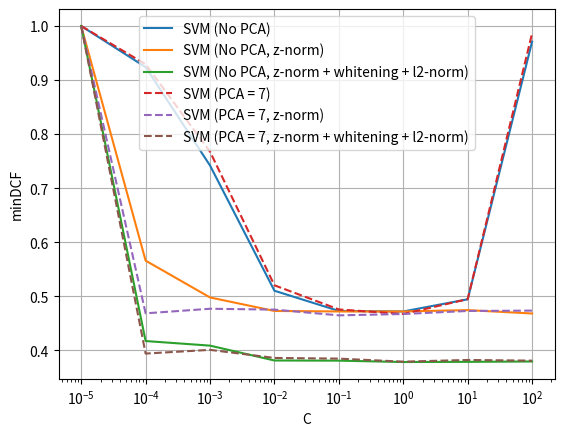
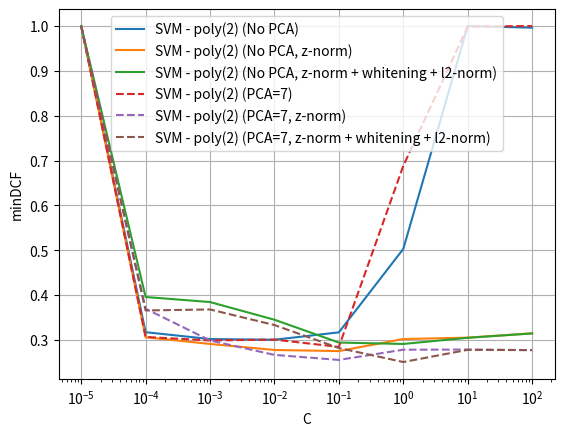
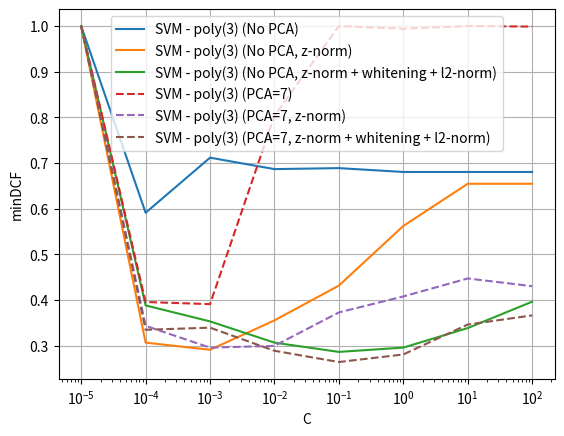
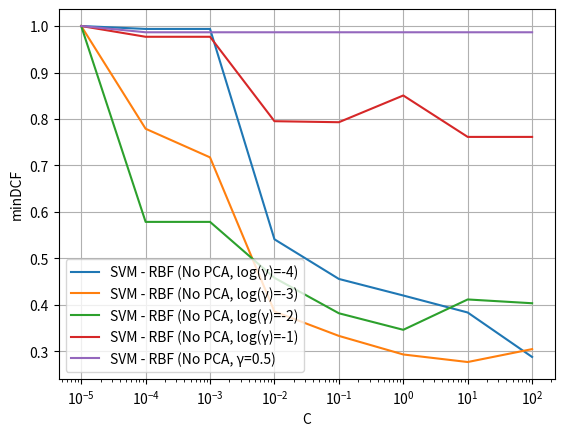
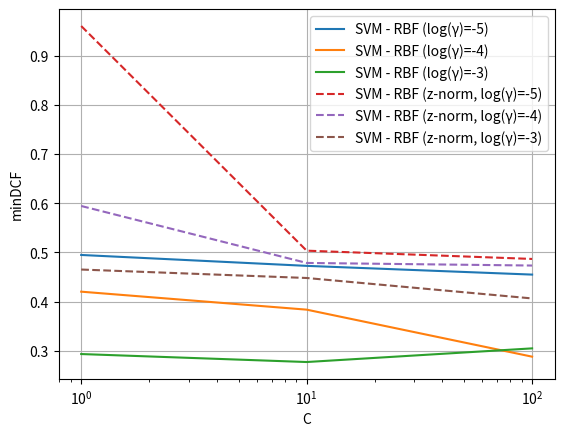
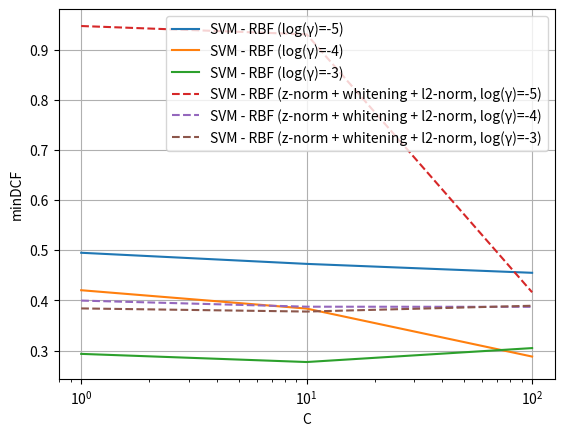
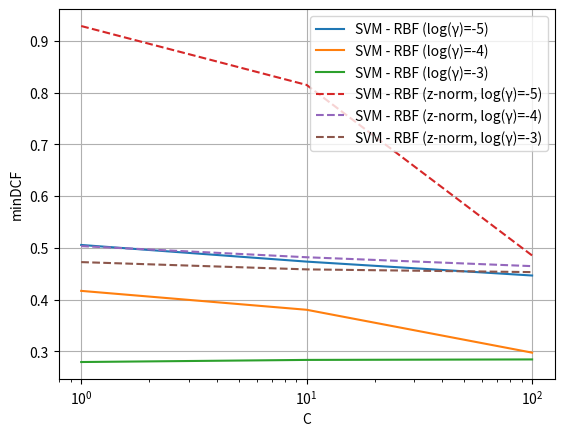
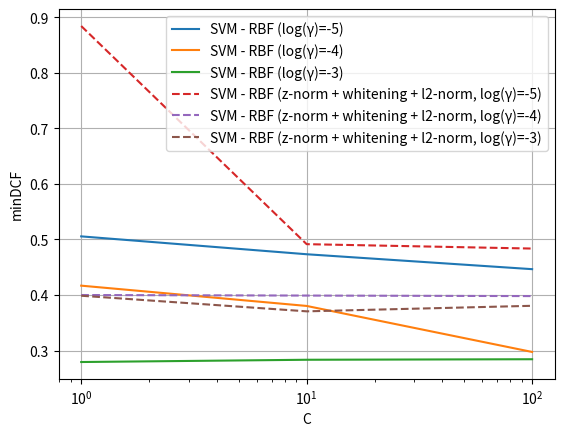

Generate these figures, in order, with matplotlib:
import matplotlib.pyplot as plt 

if __name__ == '__main__':
    x = [1e-5, 1e-4, 1e-3, 1e-2, 1e-1, 1, 10, 100]
    lin_nopca = [1.0, 0.9239959016393442, 0.7420286885245901, 0.5104508196721311, 0.47307377049180327, 0.4721311475409837, 0.4946311475409836, 0.97125]
    lin_nopca_z = [1.0, 0.5661270491803279, 0.4980327868852459, 0.47305327868852454, 0.4721311475409837, 0.4721311475409837, 0.4746106557377049, 0.46838114754098364]
    lin_nopca_zwl = [1.0, 0.41743852459016395, 0.4089344262295082, 0.3814549180327869, 0.38114754098360654, 0.37862704918032786, 0.37895491803278686, 0.3796106557377049]
    lin_pca7 = [1.0, 0.929344262295082, 0.7676024590163935, 0.5204918032786885, 0.4758811475409836, 0.4674385245901639, 0.4948975409836066, 0.9865573770491805]
    lin_pca7_z = [1.0, 0.4686680327868853, 0.4771311475409836, 0.4755532786885246, 0.4649385245901639, 0.4674385245901639, 0.47305327868852454, 0.473688524590164]
    lin_pca7_zwl = [1.0, 0.3942622950819672, 0.4011270491803278, 0.3861680327868853, 0.3848975409836065, 0.37930327868852454, 0.38241803278688524, 0.38116803278688527]

    kern_nopca_p2_c1 = [1.0, 0.31739754098360656, 0.3020901639344262, 0.3005327868852459, 0.31704918032786883, 0.5029713114754099, 1.0, 0.9962499999999999]
    kern_nopca_p2_c1_z = [1.0, 0.3061475409836065, 0.29114754098360657, 0.2777254098360656, 0.2752254098360656, 0.30213114754098364, 0.3052459016393443, 0.31491803278688524]
    kern_nopca_p2_c1_zwl = [1.0, 0.3958811475409836, 0.3845696721311475, 0.34516393442622956, 0.29430327868852457, 0.2911270491803279, 0.3048975409836065, 0.31459016393442624]
    
    kern_pca7_p2_c1 = [1.0, 0.30676229508196723, 0.2989754098360655, 0.30086065573770493, 0.2846106557377049, 0.688217213114754, 0.99875, 1.0]
    kern_pca7_p2_c1_z = [1.0, 0.36959016393442623, 0.2989549180327869, 0.26678278688524587, 0.2555532786885246, 0.27834016393442623, 0.27864754098360656, 0.2773975409836065]
    kern_pca7_p2_c1_zwl = [1.0, 0.3658606557377049, 0.36805327868852455, 0.3333196721311475, 0.2821311475409836, 0.2508811475409836, 0.27807377049180326, 0.2774590163934426]

    kern_nopca_p3_c1 = [1.0, 0.590983606557377, 0.7116188524590165, 0.686577868852459, 0.6887295081967214, 0.6803073770491803, 0.6803073770491803, 0.6803073770491803]
    kern_nopca_p3_c1_z = [1.0, 0.30643442622950817, 0.29084016393442624, 0.35516393442622957, 0.4313934426229509, 0.5619467213114754, 0.6544467213114753, 0.6544467213114753]
    kern_nopca_p3_c1_zwl = [1.0, 0.3880122950819672, 0.3529713114754099, 0.3064754098360656, 0.28616803278688524, 0.29555327868852455, 0.33834016393442623, 0.39606557377049184]
    kern_pca7_p3_c1 = [1.0, 0.39547131147540987, 0.3907991803278688, 0.8031967213114753, 1.0, 0.9940573770491805, 1.0, 0.99875]
    kern_pca7_p3_c1_z = [1.0, 0.34327868852459015, 0.29551229508196725, 0.2993237704918033, 0.3726844262295082, 0.4076024590163934, 0.44702868852459016, 0.4301024590163934]
    kern_pca7_p3_c1_zwl = [1.0, 0.3345901639344262, 0.3392622950819672, 0.28864754098360657, 0.2639959016393443, 0.2805532786885246, 0.3461065573770492, 0.3661270491803279]

    C = [1e-5, 1e-4, 1e-3, 1e-2, 1e-1, 1, 10, 100]
    kern_nopca_rbf_g5 = [0.4948975409836066, 0.4727254098360656, 0.45495901639344266]
    kern_nopca_rbf_g4 = [1.0, 0.99375, 0.99375, 0.5411475409836065, 0.45586065573770496, 0.4202254098360656, 0.3836475409836066, 0.28799180327868856]
    kern_nopca_rbf_g3 = [1.0, 0.7789754098360656, 0.7173975409836066, 0.3857991803278688, 0.3333196721311475, 0.29334016393442625, 0.27711065573770494, 0.3048770491803279]
    kern_nopca_rbf_g2 = [1.0, 0.5786065573770491, 0.5786065573770491, 0.4582172131147541, 0.3820081967213115, 0.3464139344262295, 0.41172131147540986, 0.4035655737704918]
    kern_nopca_rbf_g1 = [1.0, 0.9768647540983606, 0.9768647540983606, 0.7952254098360655, 0.7930327868852459, 0.8505532786885247, 0.7614344262295083, 0.7614344262295083]
    kern_nopca_rbf_g05 = [1.0, 0.9865573770491805, 0.9865573770491805, 0.9865573770491805, 0.9865573770491805, 0.9865573770491805, 0.9865573770491805, 0.9865573770491805]

    Cprime = [1, 10, 100]
    kern_nopca_rbf_g5_z = [0.9606147540983606, 0.5036270491803279, 0.48678278688524584]
    kern_nopca_rbf_g4_z = [0.5945286885245901, 0.4786680327868853, 0.4733811475409836]
    kern_nopca_rbf_g3_z = [0.46524590163934426, 0.44805327868852457, 0.4064549180327869]
    kern_nopca_rbf_g5_zwl = [0.9468647540983606, 0.9303073770491803, 0.41614754098360646]
    kern_nopca_rbf_g4_zwl = [0.3995696721311475, 0.3873975409836065, 0.387110655737705]
    kern_nopca_rbf_g3_zwl = [0.3839549180327869, 0.3777049180327869, 0.38930327868852455]

    kern_pca7_rbf_g5 = [0.5055532786885246, 0.4733606557377049, 0.4464959016393443]
    kern_pca7_rbf_g4 = [0.41680327868852457, 0.3802663934426229, 0.2974180327868853]
    kern_pca7_rbf_g3 = [0.2792827868852459, 0.2833606557377049, 0.2843032786885246]
    kern_pca7_rbf_g5_z = [0.92875, 0.8148360655737704, 0.4852254098360656]
    kern_pca7_rbf_g4_z = [0.5033196721311475, 0.4818032786885245, 0.46461065573770494]
    kern_pca7_rbf_g3_z = [0.4724180327868852, 0.4583401639344262, 0.4530737704918033]
    kern_pca7_rbf_g5_zwl = [0.8843442622950819, 0.49151639344262293, 0.4836065573770492]
    kern_pca7_rbf_g4_zwl = [0.39993852459016394, 0.3989549180327869, 0.39801229508196717]
    kern_pca7_rbf_g3_zwl = [0.39866803278688523, 0.37055327868852456, 0.3805327868852459]

    kern_pca7_p2_zwl_weighted = [0.28274590163934427, 0.27834016393442623, 0.2720901639344262, 0.27118852459016396]

    plt.figure()
    plt.plot(x, lin_nopca, label='SVM (No PCA)')
    plt.plot(x, lin_nopca_z, label='SVM (No PCA, z-norm)')
    plt.plot(x, lin_nopca_zwl, label='SVM (No PCA, z-norm + whitening + l2-norm)')
    plt.plot(x, lin_pca7, label='SVM (PCA = 7)', linestyle='--')
    plt.plot(x, lin_pca7_z, label='SVM (PCA = 7, z-norm)', linestyle='--')
    plt.plot(x, lin_pca7_zwl, label='SVM (PCA = 7, z-norm + whitening + l2-norm)', linestyle='--')
    plt.xscale('log')
    plt.xlabel('C')
    plt.ylabel('minDCF')
    plt.legend(loc='upper center')
    plt.grid()
    plt.savefig('03_svm\\linear_svm.png')
    plt.close()

    plt.figure()
    plt.plot(x, kern_nopca_p2_c1, label='SVM - poly(2) (No PCA)')
    plt.plot(x, kern_nopca_p2_c1_z, label='SVM - poly(2) (No PCA, z-norm)')
    plt.plot(x, kern_nopca_p2_c1_zwl, label='SVM - poly(2) (No PCA, z-norm + whitening + l2-norm)')
    plt.plot(x, kern_pca7_p2_c1, label='SVM - poly(2) (PCA=7)', linestyle='--')
    plt.plot(x, kern_pca7_p2_c1_z, label='SVM - poly(2) (PCA=7, z-norm)', linestyle='--')
    plt.plot(x, kern_pca7_p2_c1_zwl, label='SVM - poly(2) (PCA=7, z-norm + whitening + l2-norm)', linestyle='--')
    plt.xscale('log')
    plt.xlabel('C')
    plt.ylabel('minDCF')
    plt.legend(loc='upper center')
    plt.grid()
    plt.savefig('03_svm\\kern_svm_poly2.png')
    plt.close()

    plt.figure()
    plt.plot(x, kern_nopca_p3_c1, label='SVM - poly(3) (No PCA)')
    plt.plot(x, kern_nopca_p3_c1_z, label='SVM - poly(3) (No PCA, z-norm)')
    plt.plot(x, kern_nopca_p3_c1_zwl, label='SVM - poly(3) (No PCA, z-norm + whitening + l2-norm)')
    plt.plot(x, kern_pca7_p3_c1, label='SVM - poly(3) (PCA=7)', linestyle='--')
    plt.plot(x, kern_pca7_p3_c1_z, label='SVM - poly(3) (PCA=7, z-norm)', linestyle='--')
    plt.plot(x, kern_pca7_p3_c1_zwl, label='SVM - poly(3) (PCA=7, z-norm + whitening + l2-norm)', linestyle='--')
    plt.xscale('log')
    plt.xlabel('C')
    plt.ylabel('minDCF')
    plt.legend(loc='upper center')
    plt.grid()
    plt.savefig('03_svm\\kern_svm_poly3.png')
    plt.close()

    plt.figure()
    plt.plot(C, kern_nopca_rbf_g4, label='SVM - RBF (No PCA, log(γ)=-4)')
    plt.plot(C, kern_nopca_rbf_g3, label='SVM - RBF (No PCA, log(γ)=-3)')
    plt.plot(C, kern_nopca_rbf_g2, label='SVM - RBF (No PCA, log(γ)=-2)')
    plt.plot(C, kern_nopca_rbf_g1, label='SVM - RBF (No PCA, log(γ)=-1)')
    plt.plot(C, kern_nopca_rbf_g05, label='SVM - RBF (No PCA, γ=0.5)')
    plt.xscale('log')
    plt.xlabel('C')
    plt.ylabel('minDCF')
    plt.legend(loc="lower left")
    plt.grid()
    plt.savefig('03_svm\\kern_rbf_nopca.png')
    plt.close()

    plt.figure()
    plt.plot(Cprime, kern_nopca_rbf_g5, label='SVM - RBF (log(γ)=-5)')
    plt.plot(Cprime, kern_nopca_rbf_g4[5:], label='SVM - RBF (log(γ)=-4)')
    plt.plot(Cprime, kern_nopca_rbf_g3[5:], label='SVM - RBF (log(γ)=-3)')
    plt.plot(Cprime, kern_nopca_rbf_g5_z, label='SVM - RBF (z-norm, log(γ)=-5)', linestyle='--')
    plt.plot(Cprime, kern_nopca_rbf_g4_z, label='SVM - RBF (z-norm, log(γ)=-4)', linestyle='--')
    plt.plot(Cprime, kern_nopca_rbf_g3_z, label='SVM - RBF (z-norm, log(γ)=-3)', linestyle='--')
    plt.xscale('log')
    plt.xlabel('C')
    plt.ylabel('minDCF')
    plt.legend(loc="upper right")
    plt.grid()
    plt.savefig('03_svm\\kern_rbf_nopca_preproc1.png')
    plt.close()

    plt.figure()
    plt.plot(Cprime, kern_nopca_rbf_g5, label='SVM - RBF (log(γ)=-5)')
    plt.plot(Cprime, kern_nopca_rbf_g4[5:], label='SVM - RBF (log(γ)=-4)')
    plt.plot(Cprime, kern_nopca_rbf_g3[5:], label='SVM - RBF (log(γ)=-3)')
    plt.plot(Cprime, kern_nopca_rbf_g5_zwl, label='SVM - RBF (z-norm + whitening + l2-norm, log(γ)=-5)', linestyle='--')
    plt.plot(Cprime, kern_nopca_rbf_g4_zwl, label='SVM - RBF (z-norm + whitening + l2-norm, log(γ)=-4)', linestyle='--')
    plt.plot(Cprime, kern_nopca_rbf_g3_zwl, label='SVM - RBF (z-norm + whitening + l2-norm, log(γ)=-3)', linestyle='--')
    plt.xscale('log')
    plt.xlabel('C')
    plt.ylabel('minDCF')
    plt.legend(loc="upper right")
    plt.grid()
    plt.savefig('03_svm\\kern_rbf_nopca_preproc2.png')
    plt.close()

    plt.figure()    
    plt.plot(Cprime, kern_pca7_rbf_g5, label='SVM - RBF (log(γ)=-5)')
    plt.plot(Cprime, kern_pca7_rbf_g4, label='SVM - RBF (log(γ)=-4)')
    plt.plot(Cprime, kern_pca7_rbf_g3, label='SVM - RBF (log(γ)=-3)')
    plt.plot(Cprime, kern_pca7_rbf_g5_z, label='SVM - RBF (z-norm, log(γ)=-5)', linestyle='--')
    plt.plot(Cprime, kern_pca7_rbf_g4_z, label='SVM - RBF (z-norm, log(γ)=-4)', linestyle='--')
    plt.plot(Cprime, kern_pca7_rbf_g3_z, label='SVM - RBF (z-norm, log(γ)=-3)', linestyle='--')
    plt.xscale('log')
    plt.xlabel('C')
    plt.ylabel('minDCF')
    plt.legend(loc='upper right')
    plt.grid()
    plt.savefig('03_svm\\kern_rbf_pca7_preproc1.png')
    plt.close()

    plt.figure()    
    plt.plot(Cprime, kern_pca7_rbf_g5, label='SVM - RBF (log(γ)=-5)')
    plt.plot(Cprime, kern_pca7_rbf_g4, label='SVM - RBF (log(γ)=-4)')
    plt.plot(Cprime, kern_pca7_rbf_g3, label='SVM - RBF (log(γ)=-3)')
    plt.plot(Cprime, kern_pca7_rbf_g5_zwl, label='SVM - RBF (z-norm + whitening + l2-norm, log(γ)=-5)', linestyle='--')
    plt.plot(Cprime, kern_pca7_rbf_g4_zwl, label='SVM - RBF (z-norm + whitening + l2-norm, log(γ)=-4)', linestyle='--')
    plt.plot(Cprime, kern_pca7_rbf_g3_zwl, label='SVM - RBF (z-norm + whitening + l2-norm, log(γ)=-3)', linestyle='--')
    plt.xscale('log')
    plt.xlabel('C')
    plt.ylabel('minDCF')
    plt.legend(loc='upper right')
    plt.grid()
    plt.savefig('03_svm\\kern_rbf_pca7_preproc2.png')
    plt.close()
